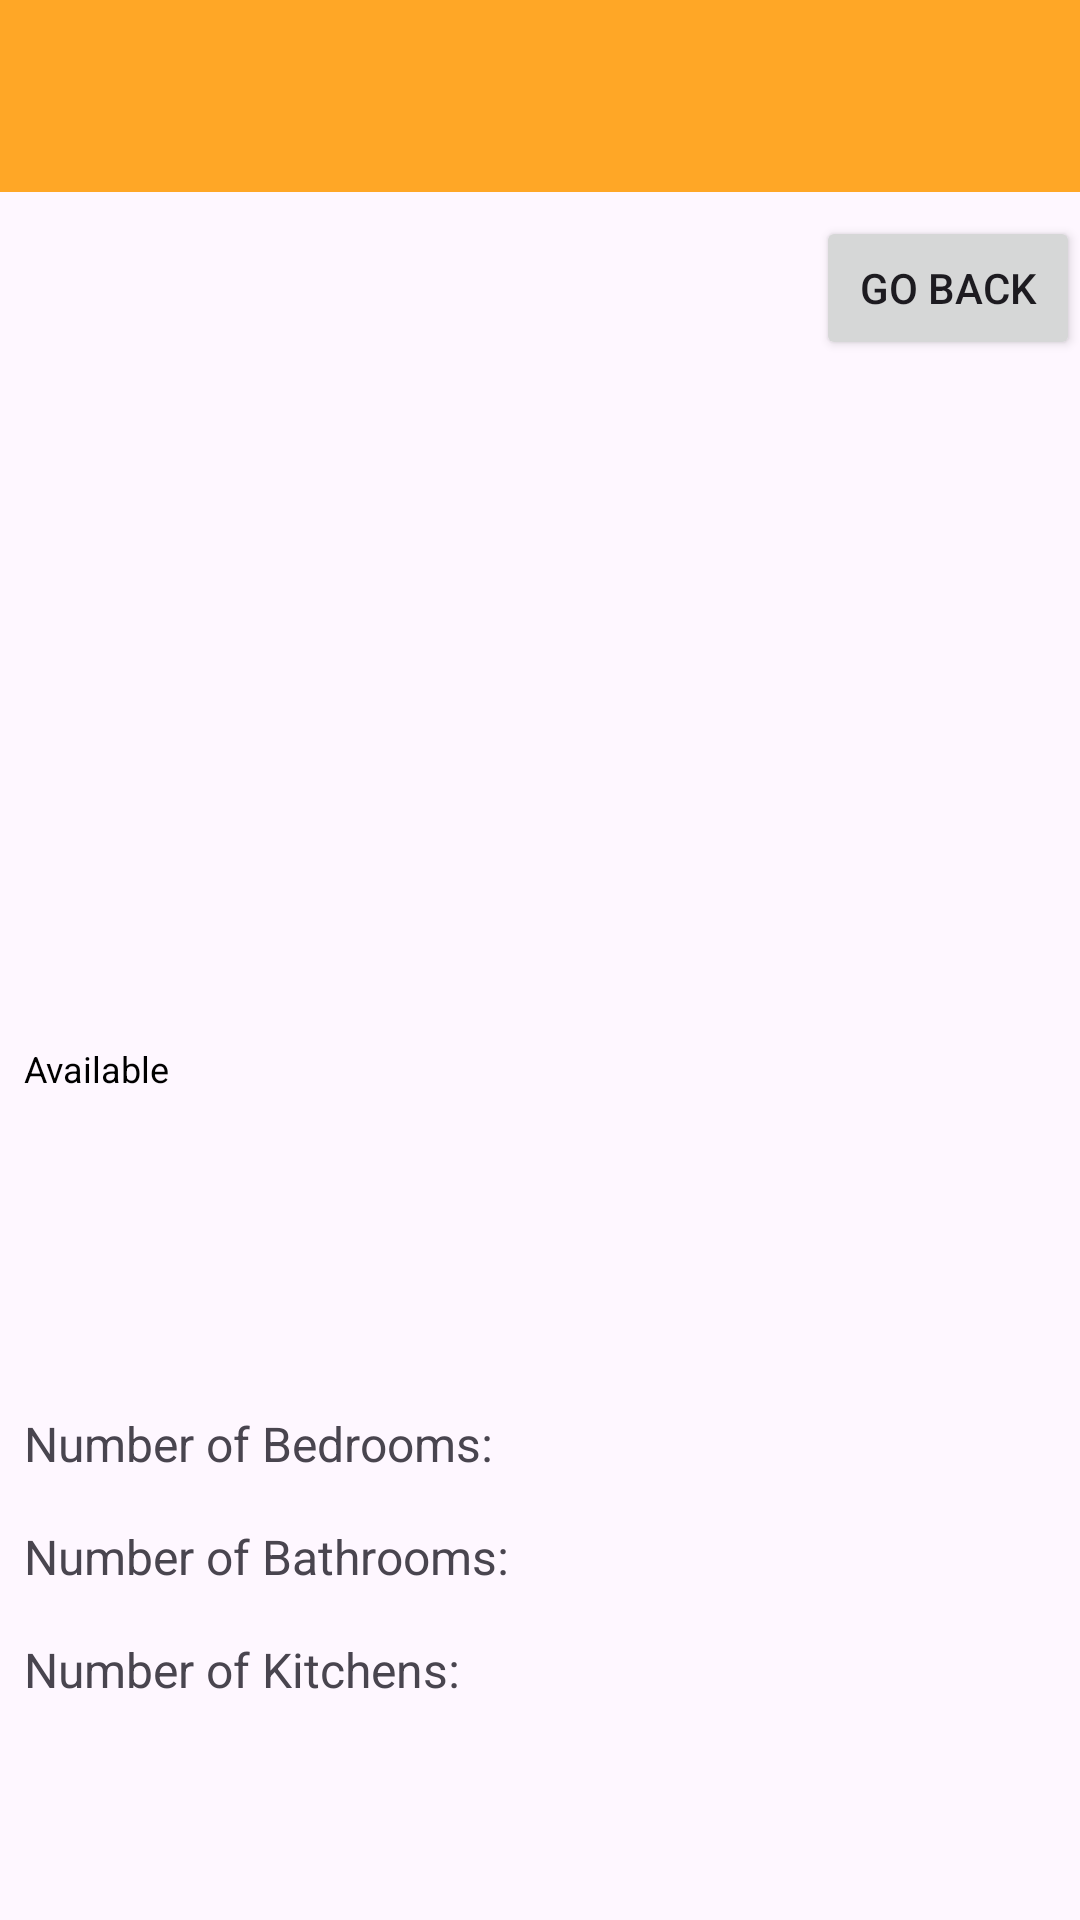

Here is an Android app screen rendered from its layout file. Give the layout XML and the strings, colors and styles it references.
<!-- AndroidManifest.xml: application theme Theme.MADS4001_Project -->
<!-- res/layout/activity_property_detail.xml -->
<?xml version="1.0" encoding="utf-8"?>
<ScrollView xmlns:android="http://schemas.android.com/apk/res/android"
    android:layout_width="match_parent"
    android:layout_height="match_parent"
    android:fillViewport="true">

    <LinearLayout
        android:orientation="vertical"
        android:layout_width="match_parent"
        android:layout_height="wrap_content"
        >

        <androidx.appcompat.widget.Toolbar
            android:id="@+id/menu_toolbar"
            android:layout_width="match_parent"
            android:layout_height="wrap_content"
            android:background="#FFA726"
            android:elevation="4dp">

        </androidx.appcompat.widget.Toolbar>

        <Button
            android:id="@+id/return_btn"
            android:layout_width="wrap_content"
            android:layout_height="wrap_content"
            android:text="Go Back"
            android:layout_gravity="end"
            android:padding="8dp"
            android:layout_marginTop="8dp"/>

        <ImageView
            android:id="@+id/property_image"
            android:layout_width="match_parent"
            android:layout_height="200dp"
            android:scaleType="centerCrop"
            android:layout_marginTop="16dp"/>

        
        <TextView
            android:id="@+id/property_availability_tag"
            android:layout_width="wrap_content"
            android:layout_height="wrap_content"
            android:layout_alignParentEnd="true"
            android:layout_marginTop="8dp"
            android:layout_marginEnd="8dp"
            android:paddingStart="8dp"
            android:paddingTop="4dp"
            android:paddingEnd="8dp"
            android:paddingBottom="4dp"
            android:text="Available"
            android:textSize="12sp"
            android:textColor="@color/black" />

        <TextView
            android:id="@+id/property_address"
            android:layout_width="match_parent"
            android:layout_height="wrap_content"
            android:padding="8dp"
            android:textSize="18sp"
            android:textStyle="bold"/>

        <TextView
            android:id="@+id/property_description"
            android:layout_width="match_parent"
            android:layout_height="wrap_content"
            android:padding="8dp"
            android:textSize="16sp"/>

        <TableLayout
            android:layout_width="match_parent"
            android:layout_height="wrap_content"
            android:stretchColumns="*">

            <TableRow
                android:layout_marginTop="16dp">

                <TextView
                    android:layout_width="0dp"
                    android:layout_height="wrap_content"
                    android:layout_weight="1"
                    android:text="Number of Bedrooms: "
                    android:padding="8dp"
                    android:textSize="16sp"/>

                <TextView
                    android:id="@+id/number_of_bedrooms"
                    android:layout_width="0dp"
                    android:layout_height="wrap_content"
                    android:layout_weight="1"
                    android:padding="8dp"
                    android:textSize="16sp"/>

            </TableRow>

            <TableRow>
                <TextView
                    android:layout_width="0dp"
                    android:layout_height="wrap_content"
                    android:layout_weight="1"
                    android:text="Number of Bathrooms: "
                    android:padding="8dp"
                    android:textSize="16sp"/>

                <TextView
                    android:id="@+id/number_of_bathrooms"
                    android:layout_width="0dp"
                    android:layout_height="wrap_content"
                    android:layout_weight="1"
                    android:padding="8dp"
                    android:textSize="16sp"/>
            </TableRow>

            <TableRow>
                <TextView
                    android:layout_width="0dp"
                    android:layout_height="wrap_content"
                    android:layout_weight="1"
                    android:text="Number of Kitchens: "
                    android:padding="8dp"
                    android:textSize="16sp"/>

                <TextView
                    android:id="@+id/number_of_kitchens"
                    android:layout_width="0dp"
                    android:layout_height="wrap_content"
                    android:layout_weight="1"
                    android:padding="8dp"
                    android:textSize="16sp"/>
            </TableRow>

        </TableLayout>

    </LinearLayout>
</ScrollView>
<!-- resources referenced by this layout -->
<resources>
  <color name="black">#FF000000</color>
  <style name="Theme.MADS4001_Project" parent="Base.Theme.MADS4001_Project" />
  <style name="Base.Theme.MADS4001_Project" parent="Theme.Material3.DayNight.NoActionBar">
          
          
      </style>
</resources>
